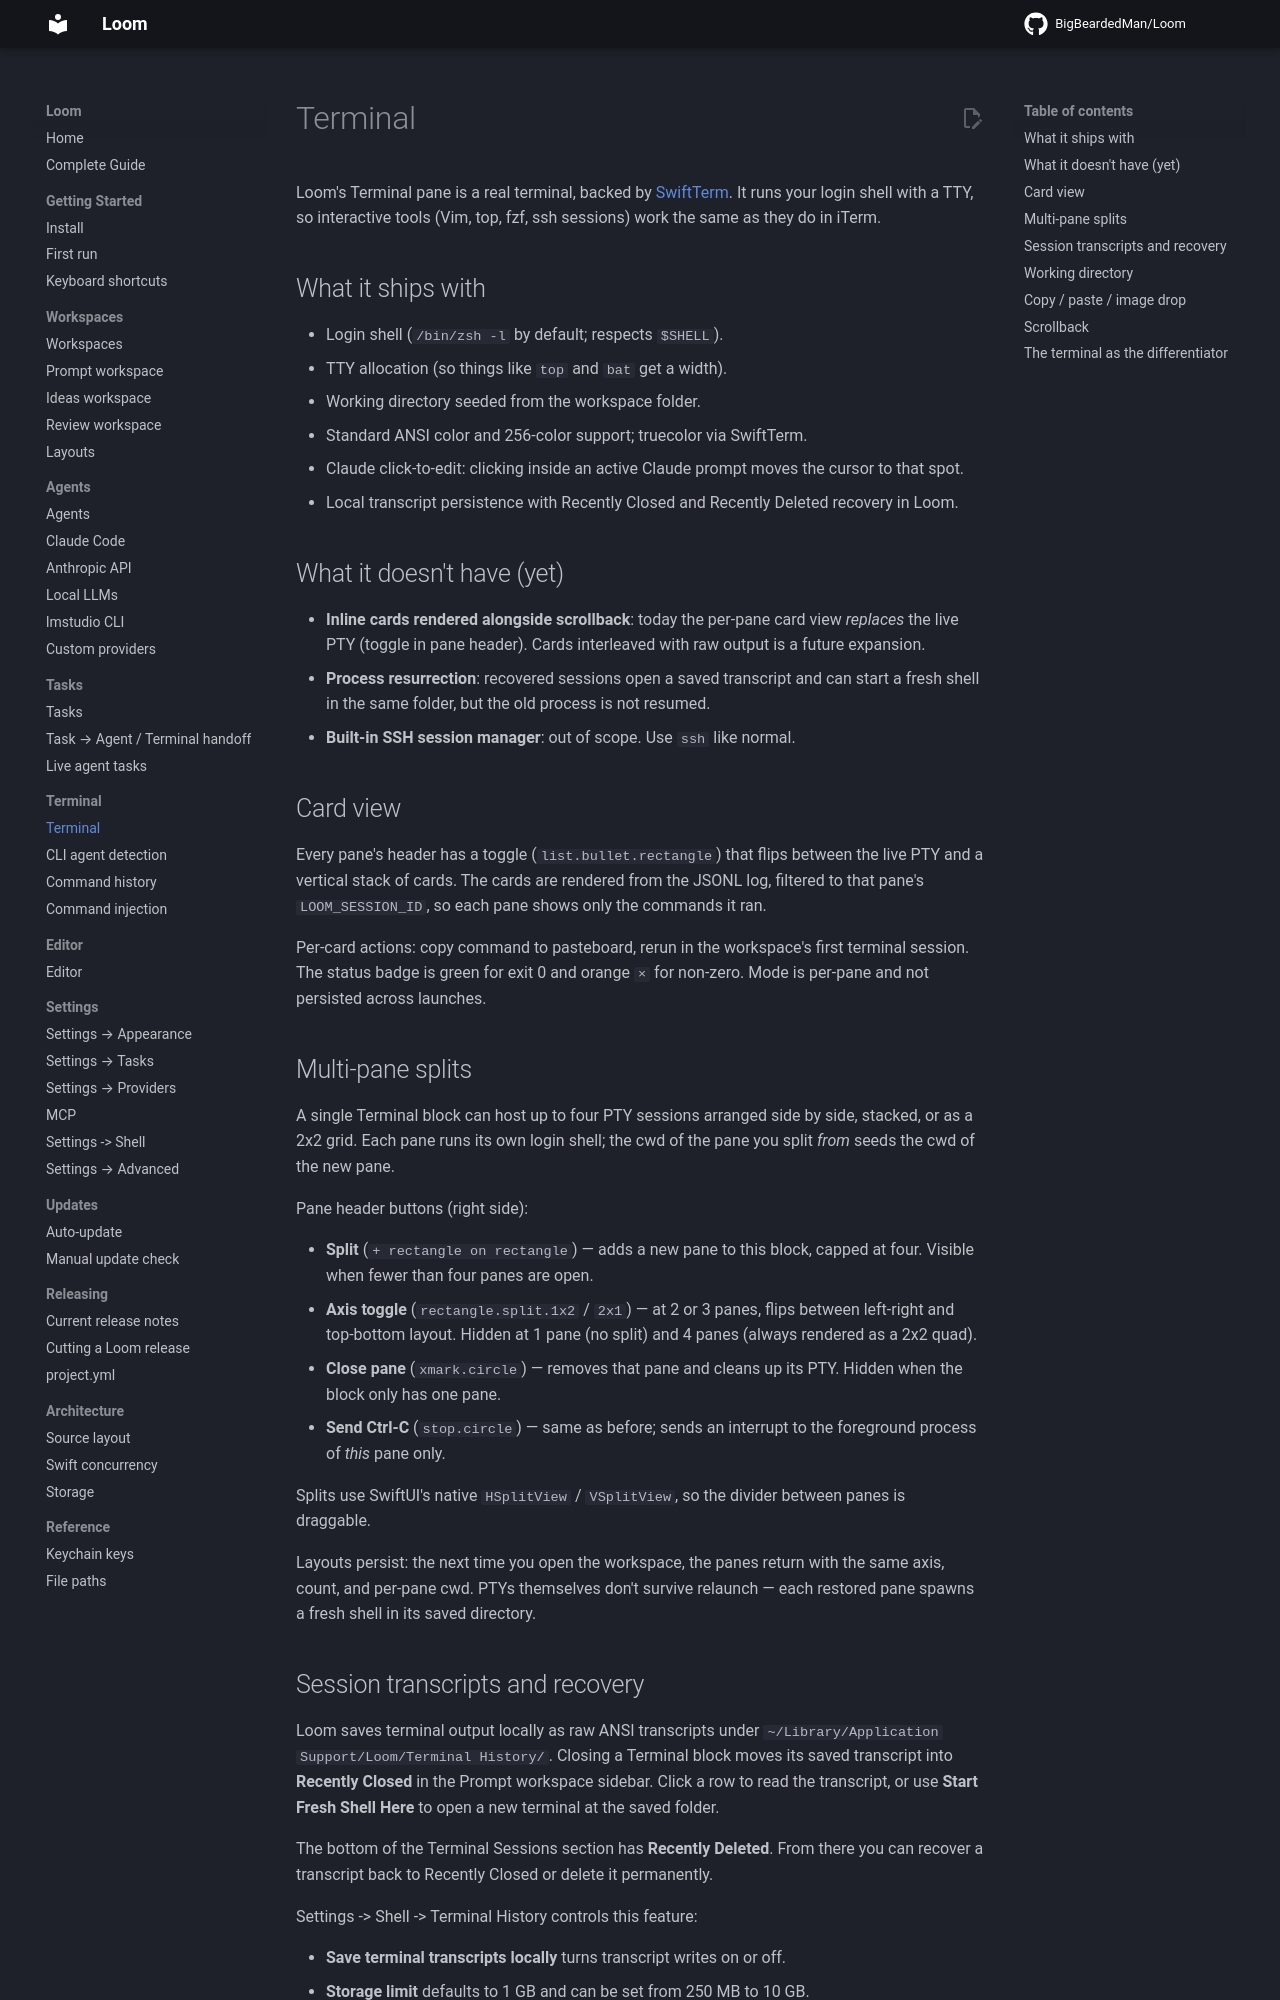

repository: BigBeardedMan/Loom · page: terminal/overview/index.html · generator: mkdocs

# Terminal

Loom's Terminal pane is a real terminal, backed by [SwiftTerm](https://github.com/migueldeicaza/SwiftTerm). It runs your login shell with a TTY, so interactive tools (Vim, top, fzf, ssh sessions) work the same as they do in iTerm.

## What it ships with

- Login shell (`/bin/zsh -l` by default; respects `$SHELL`).
- TTY allocation (so things like `top` and `bat` get a width).
- Working directory seeded from the workspace folder.
- Standard ANSI color and 256-color support; truecolor via SwiftTerm.
- Claude click-to-edit: clicking inside an active Claude prompt moves the
  cursor to that spot.
- Local transcript persistence with Recently Closed and Recently Deleted
  recovery in Loom.

## What it doesn't have (yet)

- **Inline cards rendered alongside scrollback**: today the per-pane card view *replaces* the live PTY (toggle in pane header). Cards interleaved with raw output is a future expansion.
- **Process resurrection**: recovered sessions open a saved transcript and can
  start a fresh shell in the same folder, but the old process is not resumed.
- **Built-in SSH session manager**: out of scope. Use `ssh` like normal.

## Card view

Every pane's header has a toggle (`list.bullet.rectangle`) that flips between the live PTY and a vertical stack of cards. The cards are rendered from the JSONL log, filtered to that pane's `LOOM_SESSION_ID`, so each pane shows only the commands it ran.

Per-card actions: copy command to pasteboard, rerun in the workspace's first terminal session. The status badge is green for exit 0 and orange `×` for non-zero. Mode is per-pane and not persisted across launches.

## Multi-pane splits

A single Terminal block can host up to four PTY sessions arranged side by side, stacked, or as a 2x2 grid. Each pane runs its own login shell; the cwd of the pane you split *from* seeds the cwd of the new pane.

Pane header buttons (right side):

- **Split** (`+ rectangle on rectangle`) — adds a new pane to this block, capped at four. Visible when fewer than four panes are open.
- **Axis toggle** (`rectangle.split.1x2` / `2x1`) — at 2 or 3 panes, flips between left-right and top-bottom layout. Hidden at 1 pane (no split) and 4 panes (always rendered as a 2x2 quad).
- **Close pane** (`xmark.circle`) — removes that pane and cleans up its PTY. Hidden when the block only has one pane.
- **Send Ctrl-C** (`stop.circle`) — same as before; sends an interrupt to the foreground process of *this* pane only.

Splits use SwiftUI's native `HSplitView` / `VSplitView`, so the divider between panes is draggable.

Layouts persist: the next time you open the workspace, the panes return with the same axis, count, and per-pane cwd. PTYs themselves don't survive relaunch — each restored pane spawns a fresh shell in its saved directory.
